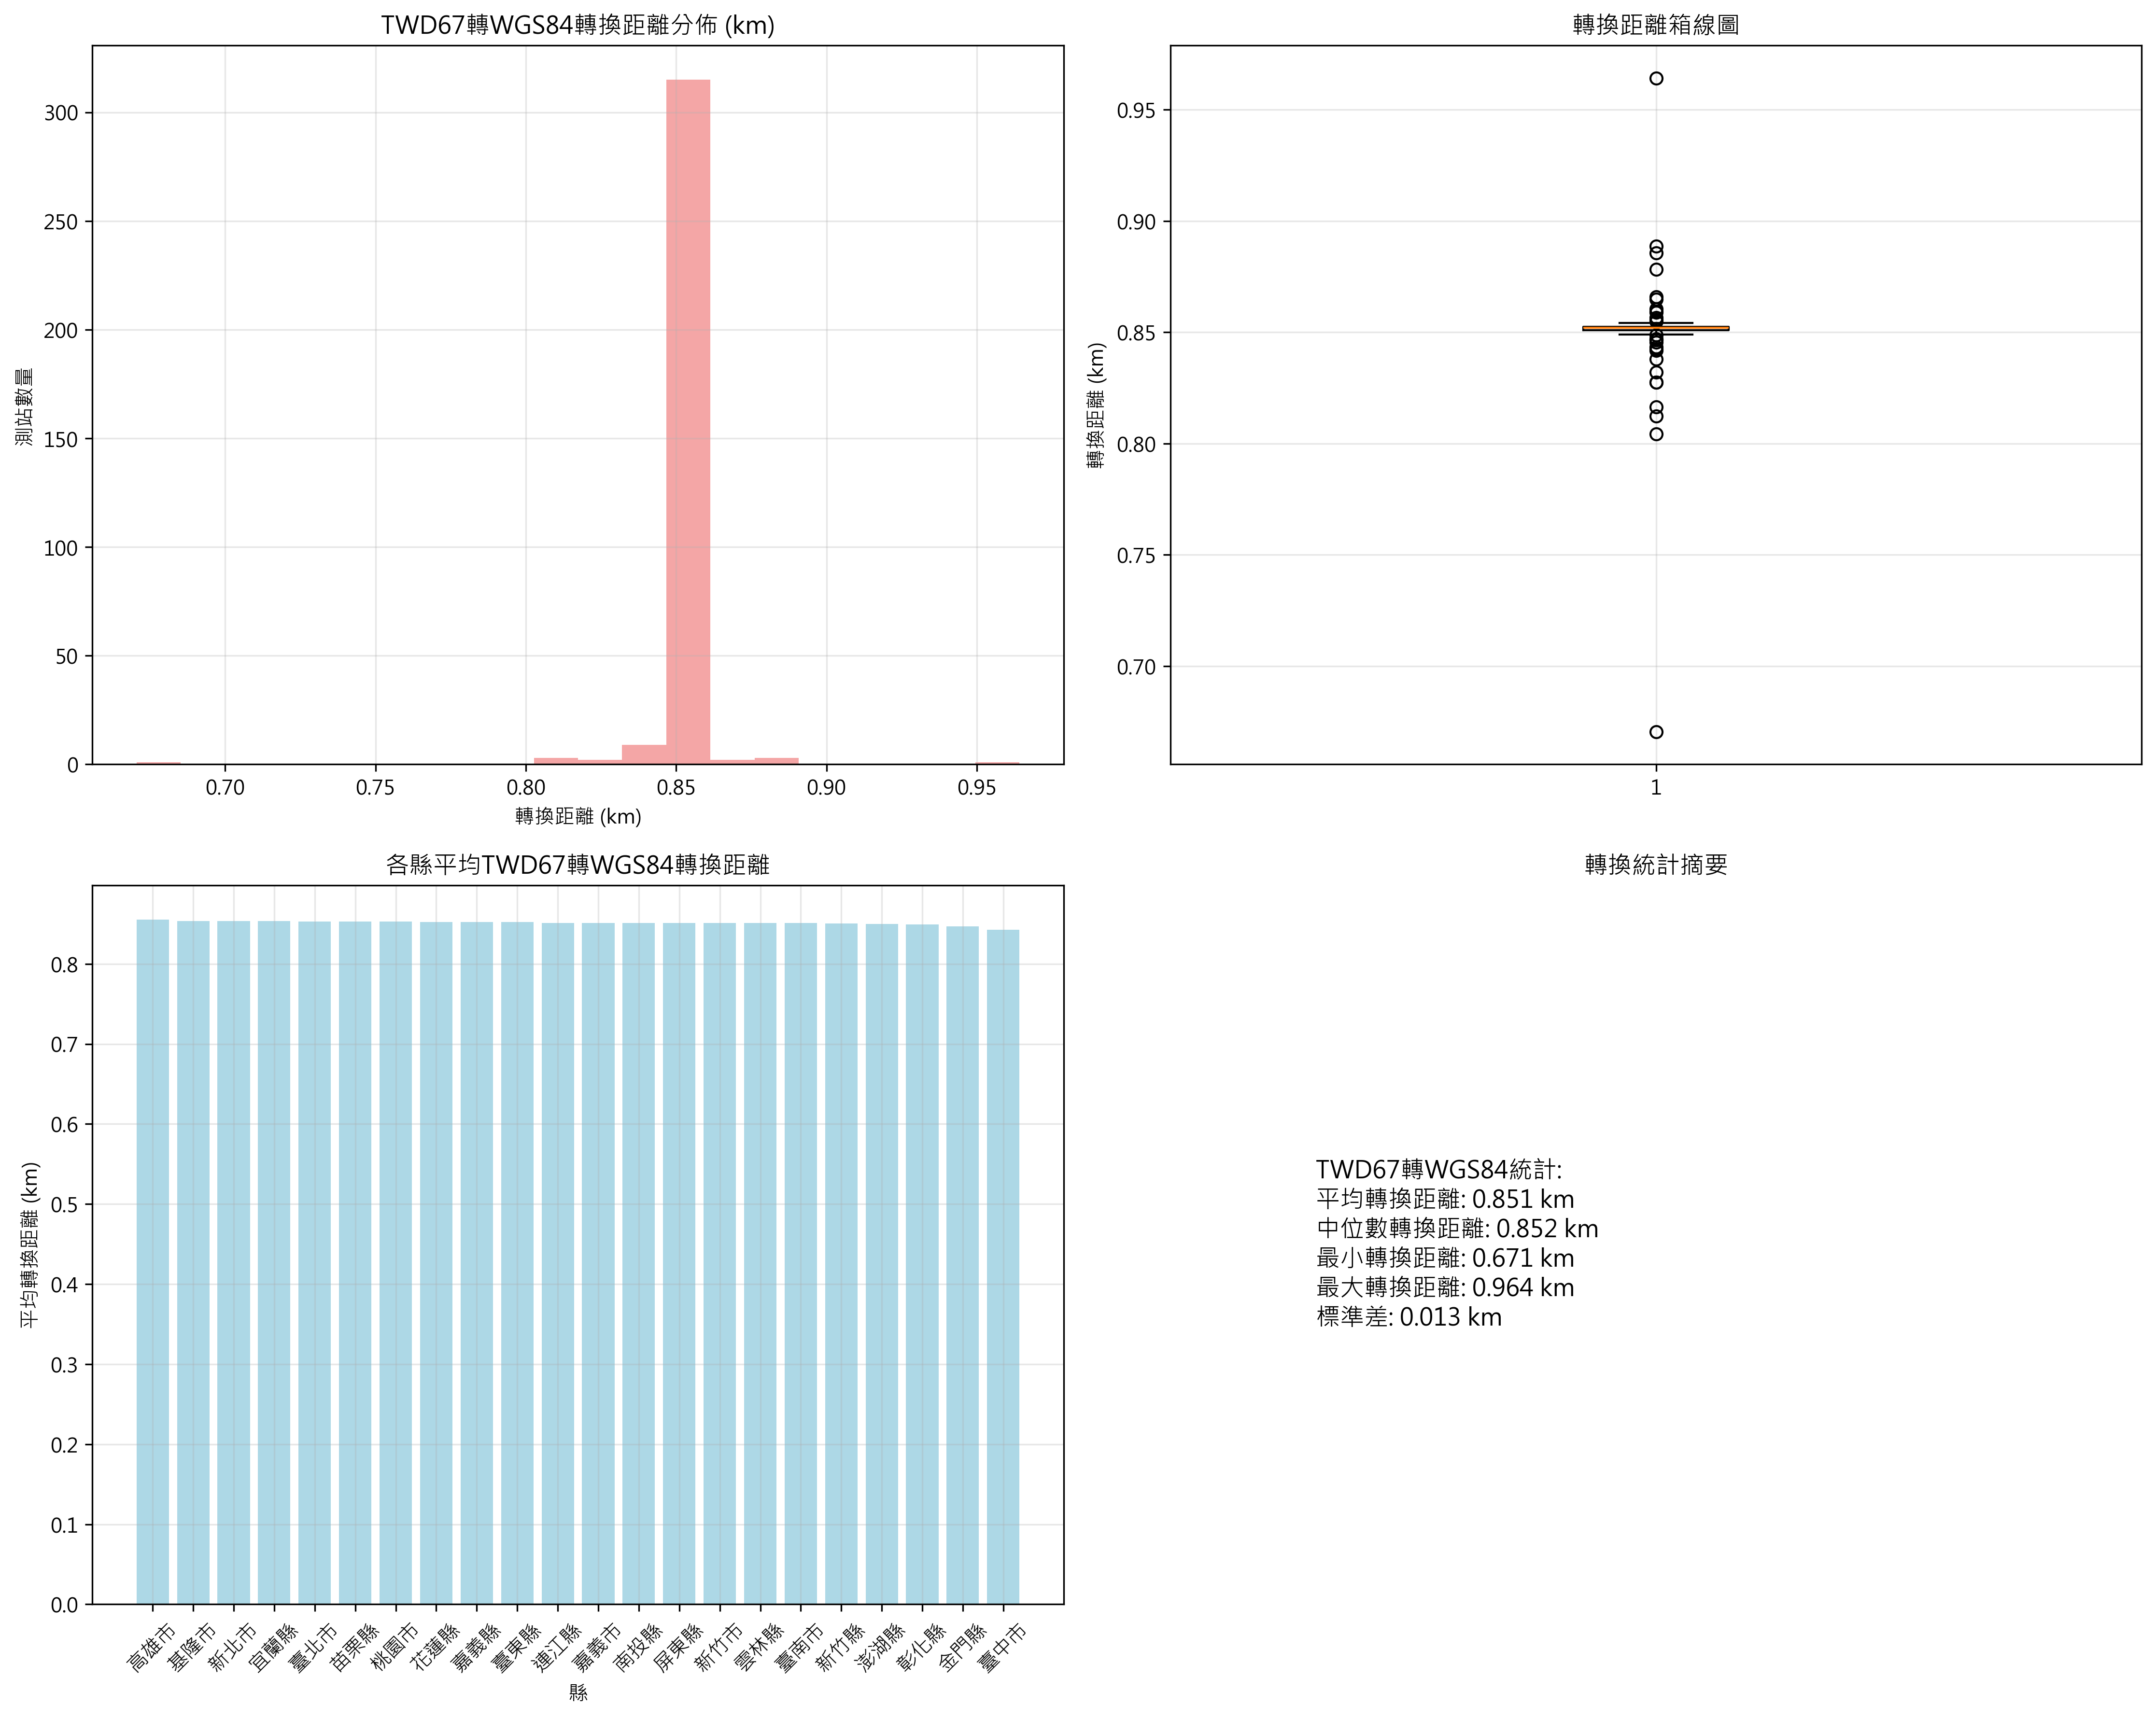

The file beside this chart, header and first rows:
StationID, StationName, County, TWD67_X, TWD67_Y, Original_WGS84_Lat, Original_WGS84_Lon, Converted_WGS84_Lat, Converted_WGS84_Lon, Conversion_Distance_meters, Conversion_Distance_km
466940, 基隆, 基隆市, 121.7, 25.14, 25.13, 121.7, 25.14, 121.7, 853.6, 0.8536
466900, 淡水, 新北市, 121.4, 25.17, 25.16, 121.4, 25.17, 121.4, 853.1, 0.8531
466881, 新北, 新北市, 121.5, 24.96, 24.96, 121.5, 24.96, 121.5, 853.2, 0.8532
466930, 陽明山, 臺北市, 121.5, 25.16, 25.16, 121.5, 25.16, 121.5, 853.2, 0.8532
466910, 鞍部, 臺北市, 121.5, 25.18, 25.18, 121.5, 25.18, 121.5, 853.3, 0.8533
467571, 新竹, 新竹縣, 121, 24.83, 24.83, 121, 24.83, 121, 842.4, 0.8424
467490, 臺中, 臺中市, 120.7, 24.15, 24.15, 120.7, 24.15, 120.7, 851.5, 0.8515
C0FA30, 梧棲, 臺中市, 120.5, 24.26, 24.26, 120.5, 24.26, 120.5, 852, 0.852
467350, 澎湖, 澎湖縣, 119.6, 23.57, 23.57, 119.6, 23.57, 119.6, 849.2, 0.8492
467650, 日月潭, 南投縣, 120.9, 23.88, 23.88, 120.9, 23.88, 120.9, 851.9, 0.8519
467530, 阿里山, 嘉義縣, 120.8, 23.51, 23.51, 120.8, 23.51, 120.8, 851.6, 0.8516
467550, 玉山, 南投縣, 121, 23.49, 23.49, 121, 23.49, 121, 851.9, 0.8519
467480, 嘉義, 嘉義市, 120.4, 23.5, 23.5, 120.4, 23.5, 120.4, 851, 0.851
467410, 臺南, 臺南市, 120.2, 23, 22.99, 120.2, 23, 120.2, 850.4, 0.8504
467441, 高雄, 高雄市, 120.3, 22.73, 22.73, 120.3, 22.73, 120.3, 850.5, 0.8505
467590, 恆春, 屏東縣, 120.7, 22.01, 22, 120.7, 22.01, 120.7, 851.2, 0.8512
467080, 宜蘭, 宜蘭縣, 121.7, 24.77, 24.76, 121.8, 24.77, 121.7, 853.5, 0.8535
466990, 花蓮, 花蓮縣, 121.6, 23.98, 23.98, 121.6, 23.98, 121.6, 853.1, 0.8531
467610, 成功, 臺東縣, 121.4, 23.1, 23.1, 121.4, 23.1, 121.4, 852.5, 0.8525
467660, 臺東, 臺東縣, 121.1, 22.75, 22.75, 121.2, 22.75, 121.1, 852, 0.852
467540, 大武, 臺東縣, 120.9, 22.36, 22.36, 120.9, 22.36, 120.9, 851.6, 0.8516
467620, 蘭嶼, 臺東縣, 121.6, 22.04, 22.04, 121.6, 22.04, 121.6, 852.6, 0.8526
466950, 彭佳嶼, 基隆市, 122.1, 25.63, 25.63, 122.1, 25.63, 122.1, 854.1, 0.8541
467300, 東吉島, 澎湖縣, 119.7, 23.26, 23.26, 119.7, 23.26, 119.7, 849.4, 0.8494
469020, 南沙島, 高雄市, 114.4, 10.37, 10.37, 114.4, 10.37, 114.4, 832.1, 0.8321
468100, 東沙島, 高雄市, 116.7, 20.7, 20.7, 116.7, 20.7, 116.7, 841.7, 0.8417
467420, 永康, 臺南市, 120.2, 23.04, 23.04, 120.2, 23.04, 120.2, 850.5, 0.8505
C2W030, 金門(東), 金門縣, 118.4, 24.45, 24.45, 118.5, 24.45, 118.4, 847.1, 0.8471
466920, 臺北, 臺北市, 121.5, 25.04, 25.04, 121.5, 25.04, 121.5, 853.2, 0.8532
A0G720, 彰師大, 彰化縣, 120.5, 24.08, 24.08, 120.6, 24.08, 120.5, 852, 0.852
A0Z080, 合歡山, 花蓮縣, 121.3, 24.14, 24.14, 121.3, 24.14, 121.3, 852.6, 0.8526
A0W080, 吉貝, 澎湖縣, 119.6, 23.74, 23.74, 119.6, 23.74, 119.6, 851.8, 0.8518
467110, 金門, 金門縣, 118.3, 24.41, 24.41, 118.3, 24.41, 118.3, 846.7, 0.8467
467990, 馬祖, 連江縣, 119.9, 26.17, 26.17, 119.9, 26.17, 119.9, 850.6, 0.8506
A0K420, 麥寮, 雲林縣, 120.2, 23.8, 23.8, 120.2, 23.8, 120.2, 852, 0.852
467050, 新屋, 桃園市, 121, 25.01, 25.01, 121, 25.01, 121, 852.4, 0.8524
A2K570, 古坑(花卉中心), 雲林縣, 120.5, 23.64, 23.63, 120.6, 23.64, 120.5, 850.4, 0.8504
CAAH60, 大安森林, 臺北市, 121.5, 25.03, 25.03, 121.5, 25.03, 121.5, 853.1, 0.8531
CAHA00, 消防署訓練中心, 南投縣, 120.7, 23.82, 23.82, 120.7, 23.82, 120.7, 851, 0.851
467270, 田中, 彰化縣, 120.6, 23.88, 23.87, 120.6, 23.88, 120.6, 851.3, 0.8513
CAC040, 拉拉山, 桃園市, 121.4, 24.7, 24.7, 121.4, 24.7, 121.4, 853, 0.853
CAW010, 東引, 連江縣, 120.5, 26.36, 26.36, 120.5, 26.36, 120.5, 851.9, 0.8519
CAP070, 高雄燈塔, 高雄市, 120.3, 22.62, 22.61, 120.3, 22.62, 120.3, 850.4, 0.8504
A0F010, 武陵, 臺中市, 121.3, 24.35, 24.35, 121.3, 24.35, 121.3, 852.6, 0.8526
467280, 後龍, 苗栗縣, 120.8, 24.65, 24.65, 120.8, 24.65, 120.8, 851.9, 0.8519
467290, 古坑, 雲林縣, 120.5, 23.64, 23.63, 120.6, 23.64, 120.5, 851.2, 0.8512
C2C410, 中央大學, 桃園市, 121.2, 24.97, 24.97, 121.2, 24.97, 121.2, 852.6, 0.8526
A0A460, 文化大學, 臺北市, 121.5, 25.14, 25.14, 121.5, 25.14, 121.5, 852, 0.852
A0A010, 臺灣大學, 臺北市, 121.5, 25.02, 25.01, 121.5, 25.02, 121.5, 853.2, 0.8532
72S200, 班鳩分場, 臺東縣, 121.1, 22.83, 22.83, 121.1, 22.83, 121.1, 852, 0.852
72S590, 賓朗果園, 臺東縣, 121.1, 22.82, 22.81, 121.1, 22.82, 121.1, 852, 0.852
82S580, 臺東茶改, 臺東縣, 121.1, 22.91, 22.91, 121.1, 22.91, 121.1, 852, 0.852
U2H480, 臺大溪頭, 南投縣, 120.8, 23.67, 23.67, 120.8, 23.67, 120.8, 852, 0.852
72G600, 臺中農改, 彰化縣, 120.5, 24, 24, 120.5, 24, 120.5, 851.9, 0.8519
72K220, 雲林分場, 雲林縣, 120.5, 23.64, 23.63, 120.5, 23.64, 120.5, 851.9, 0.8519
72N100, 臺南農改, 臺南市, 120.3, 23.06, 23.06, 120.3, 23.06, 120.3, 852, 0.852
72V140, 旗南農改, 高雄市, 120.5, 22.86, 22.86, 120.5, 22.86, 120.5, 852, 0.852
72Q010, 高雄農改, 屏東縣, 120.5, 22.71, 22.71, 120.5, 22.71, 120.5, 852, 0.852
B2E890, 新竹畜試, 苗栗縣, 120.8, 24.53, 24.53, 120.8, 24.53, 120.8, 852, 0.852
72C440, 桃園農改, 桃園市, 121, 24.95, 24.95, 121, 24.95, 121, 852, 0.852
... 276 more rows
